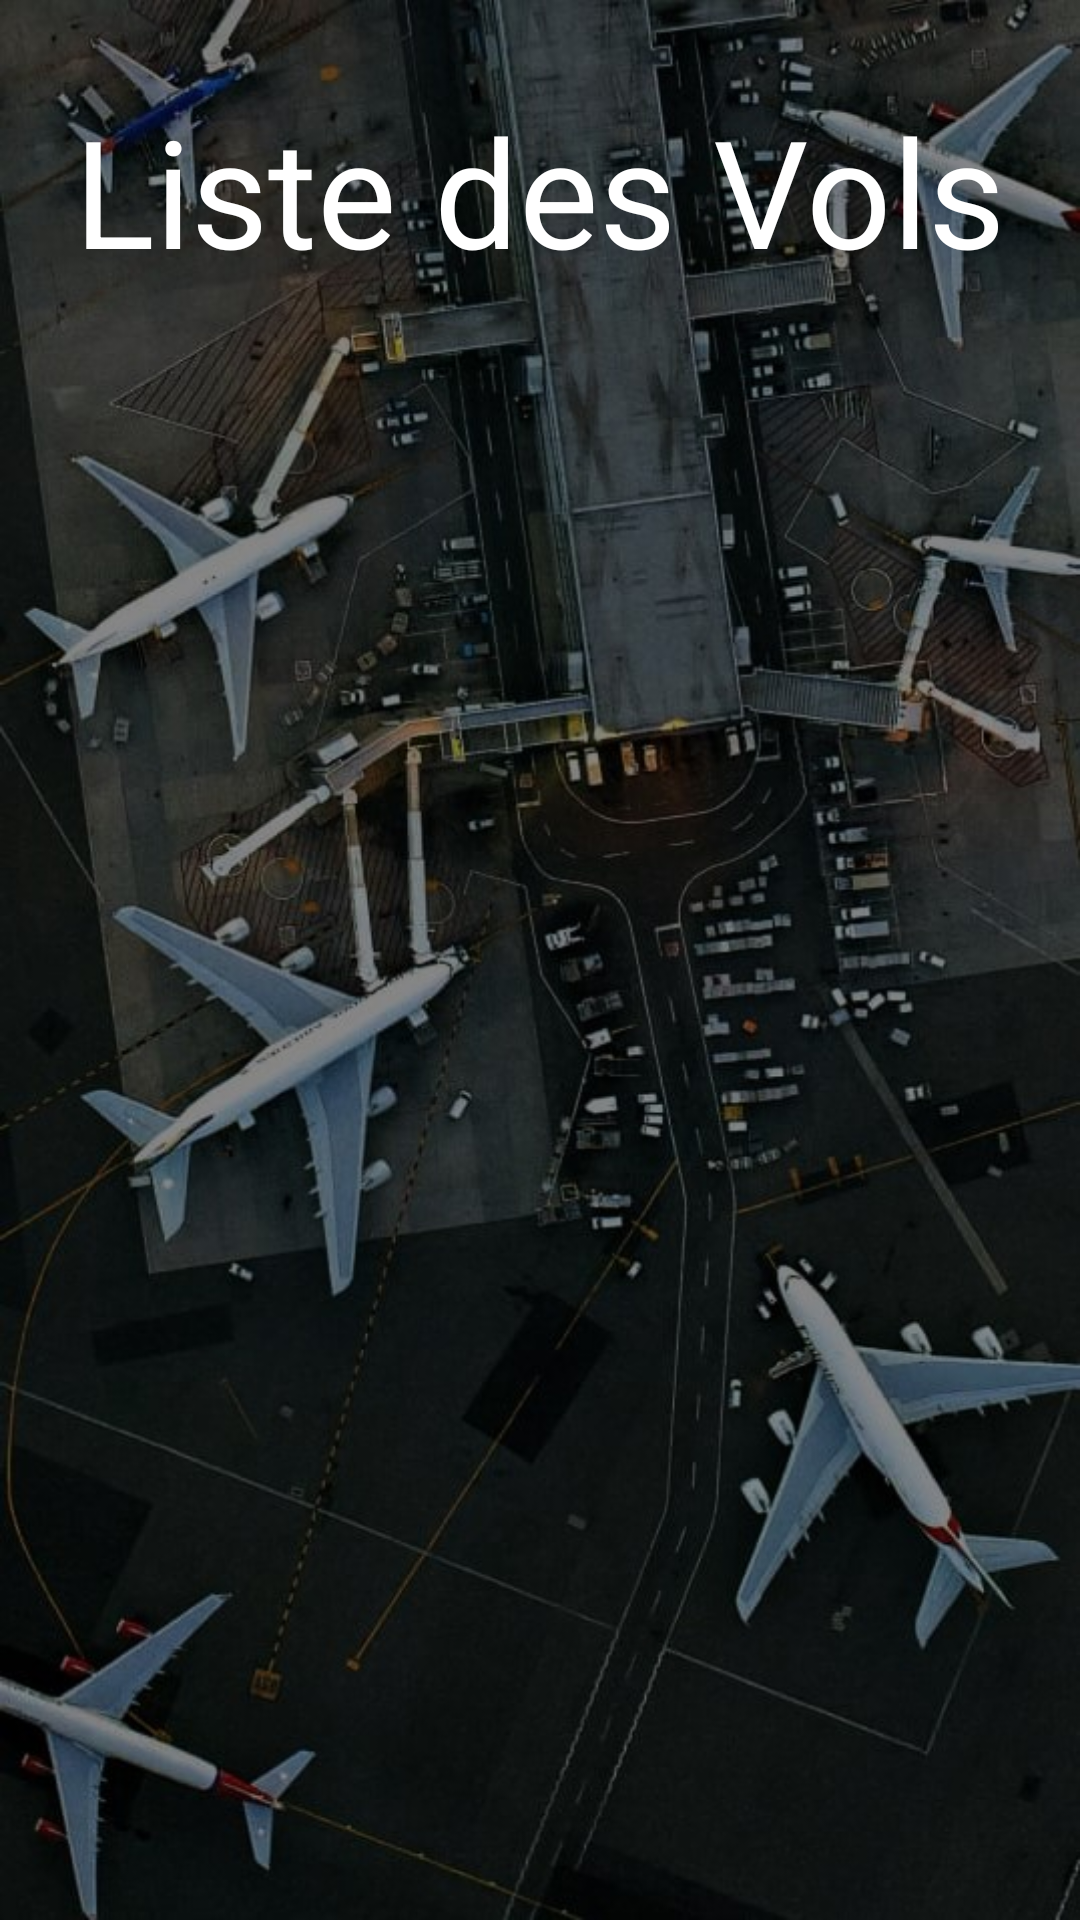

Android layout source for this screen:
<!-- AndroidManifest.xml: application theme Theme.Avion -->
<!-- res/layout/fragment_home.xml -->
<?xml version="1.0" encoding="utf-8"?>
<FrameLayout xmlns:android="http://schemas.android.com/apk/res/android"
    xmlns:tools="http://schemas.android.com/tools"
    android:layout_width="match_parent"
    android:layout_height="match_parent"
    tools:context=".HomeFragment">

    <LinearLayout
        android:layout_width="match_parent"
        android:layout_height="match_parent"
        android:background="@drawable/aeoroport"
        android:orientation="vertical">

        <TextView
            android:layout_width="wrap_content"
            android:layout_height="wrap_content"
            android:text="Liste des Vols"
            android:layout_gravity="center"
            android:textColor="@color/white"
            android:textSize="50dp"
            android:layout_marginTop="30dp"/>

        <ListView
            android:id="@+id/listeAvion"
            android:layout_width="match_parent"
            android:layout_height="wrap_content"
            android:layout_marginTop="70dp"
            android:background="@color/white"
            android:backgroundTint="@color/white"
            android:cacheColorHint="@color/white"
            />


    </LinearLayout>
</FrameLayout>
<!-- resources referenced by this layout -->
<resources>
  <!-- drawable aeoroport: jpg bitmap (drawable, 114298 bytes) -->
  <style name="Theme.Avion" parent="Base.Theme.Avion" />
  <style name="Base.Theme.Avion" parent="Theme.Material3.DayNight.NoActionBar">
          
          
      </style>
  <!-- not gathered from this repository: default colours our renderer supplied (Android Studio template values) -->
  <color name="white">#FFFFFFFF</color>
</resources>
